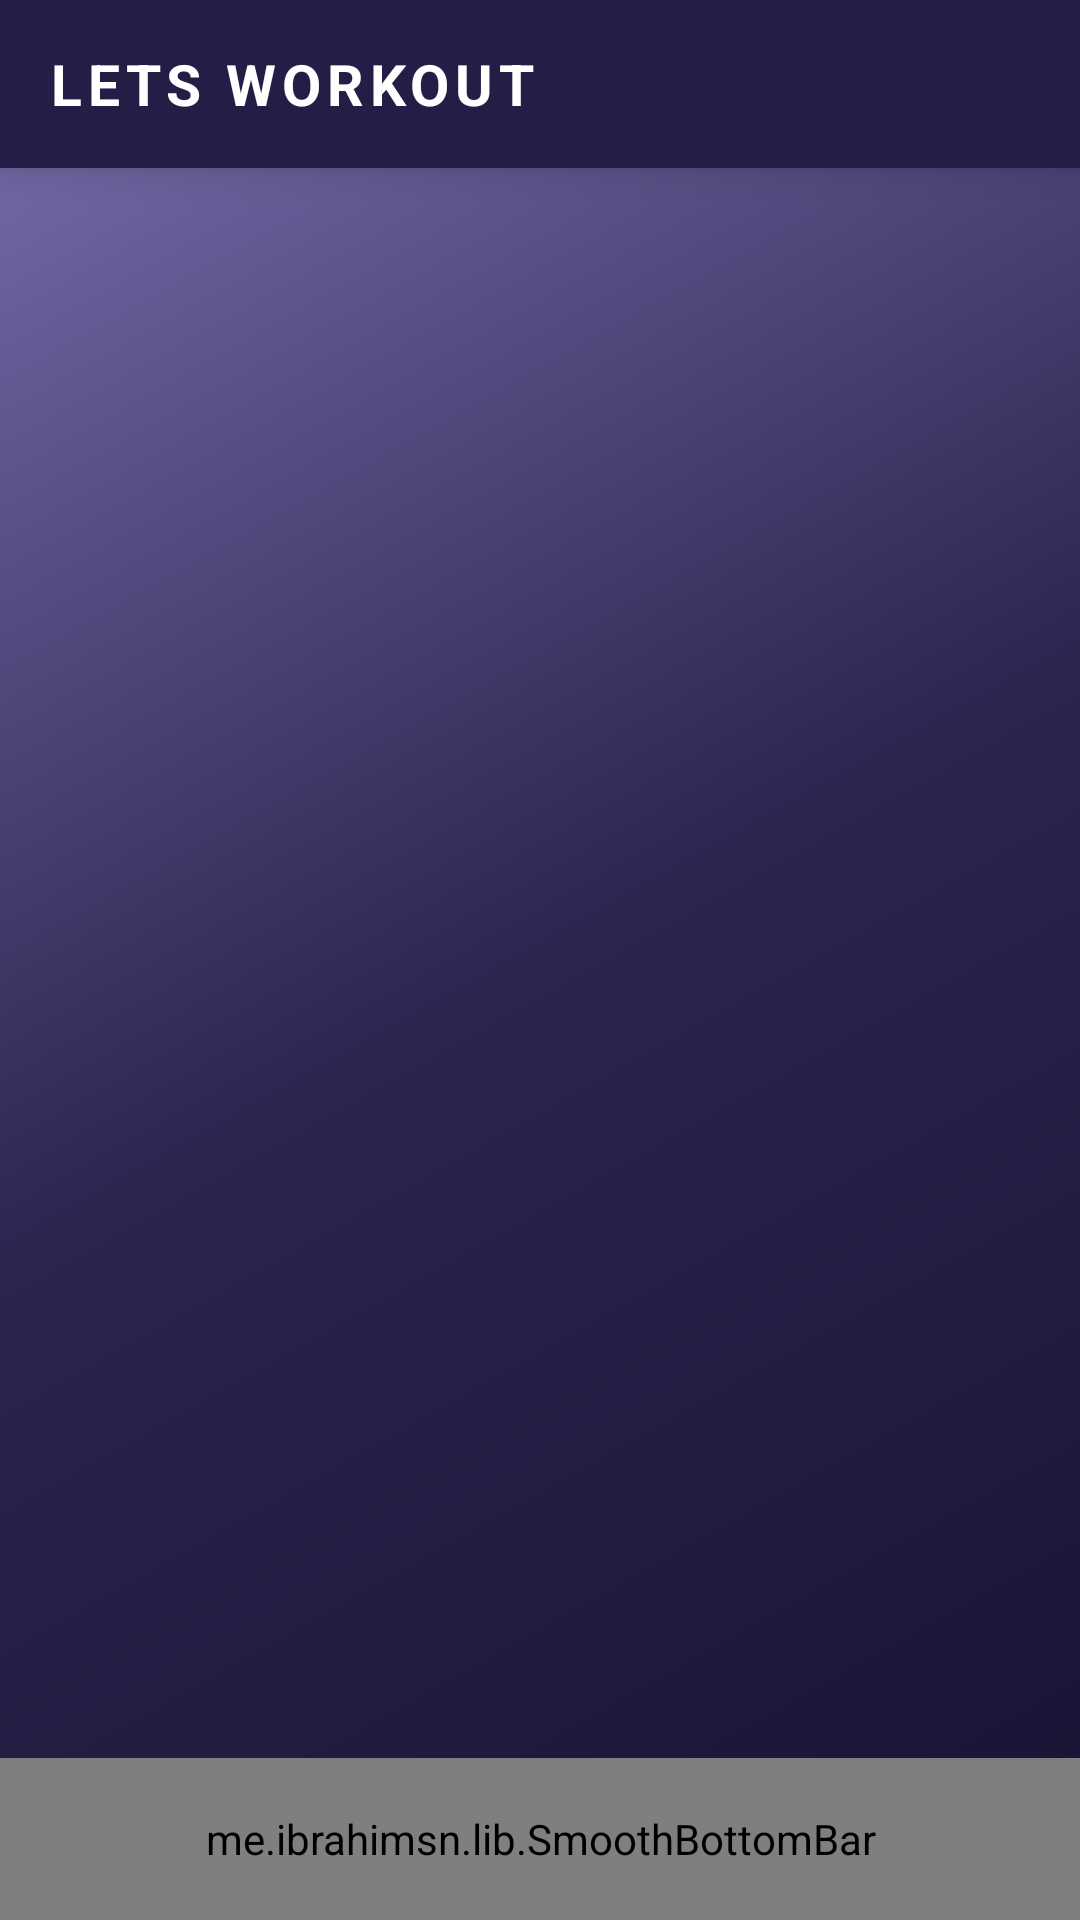

Layout XML and referenced resources for this Android screen:
<!-- AndroidManifest.xml: activity theme Theme.AppCompat.DayNight.NoActionBar -->
<!-- res/layout/activity_main.xml -->
<?xml version="1.0" encoding="utf-8"?>
<androidx.constraintlayout.widget.ConstraintLayout xmlns:android="http://schemas.android.com/apk/res/android"
    xmlns:app="http://schemas.android.com/apk/res-auto"
    xmlns:tools="http://schemas.android.com/tools"
    android:layout_width="match_parent"
    android:layout_height="match_parent"
    android:background="@drawable/gradient_bg"
    tools:context=".MainActivity">

    <include
        android:id="@+id/toolbar"
        layout="@layout/title_bar"/>

    <FrameLayout
        android:id="@+id/fragment_container"
        android:layout_width="match_parent"
        android:layout_height="0dp"
        app:layout_constraintBottom_toTopOf="@id/bottom_nav"
        app:layout_constraintEnd_toEndOf="parent"
        app:layout_constraintStart_toStartOf="parent"
        app:layout_constraintTop_toBottomOf="@id/toolbar" />

    <me.ibrahimsn.lib.SmoothBottomBar
        android:id="@+id/bottom_nav"
        app:backgroundColor="#0E0B20"
        android:layout_width="match_parent"
        android:layout_height="54dp"
        app:iconSize="20dp"
        app:layout_constraintBottom_toBottomOf="parent"
        app:layout_constraintStart_toStartOf="parent"
        app:layout_constraintEnd_toEndOf="parent"
        app:menu="@menu/bottom_nav_menu"/>

</androidx.constraintlayout.widget.ConstraintLayout>
<!-- res/layout/title_bar.xml (included above) -->
<?xml version="1.0" encoding="utf-8"?>
<Toolbar xmlns:android="http://schemas.android.com/apk/res/android"
    android:layout_width="match_parent"
    android:layout_height="56dp"
    xmlns:tools="http://schemas.android.com/tools"
    android:elevation="8dp"
    android:background="#241E47">

    <RelativeLayout
        android:layout_width="match_parent"
        android:layout_height="match_parent">

        <TextView
            android:layout_centerVertical="true"
            android:textStyle="bold"
            android:letterSpacing="0.1"
            android:id="@+id/toolbar_text"
            android:layout_width="wrap_content"
            android:layout_height="wrap_content"
            android:textColor="@color/white"
            android:text="Lets workout"
            android:textAllCaps="true"
            android:textSize="19sp"/>

    </RelativeLayout>

</Toolbar>
<!-- resources referenced by this layout -->
<resources>
  <color name="white">#FFFFFFFF</color>
  <!-- drawable gradient_bg (drawable) -->
  <?xml version="1.0" encoding="utf-8"?>
  <shape xmlns:android="http://schemas.android.com/apk/res/android">
  
      <gradient android:angle="315"
          android:startColor="#7A72AF"
          android:centerColor="#2B2550"
          android:endColor="@color/main_activity_bg"/>
  
  </shape>
  <color name="main_activity_bg">#171332</color>
</resources>
